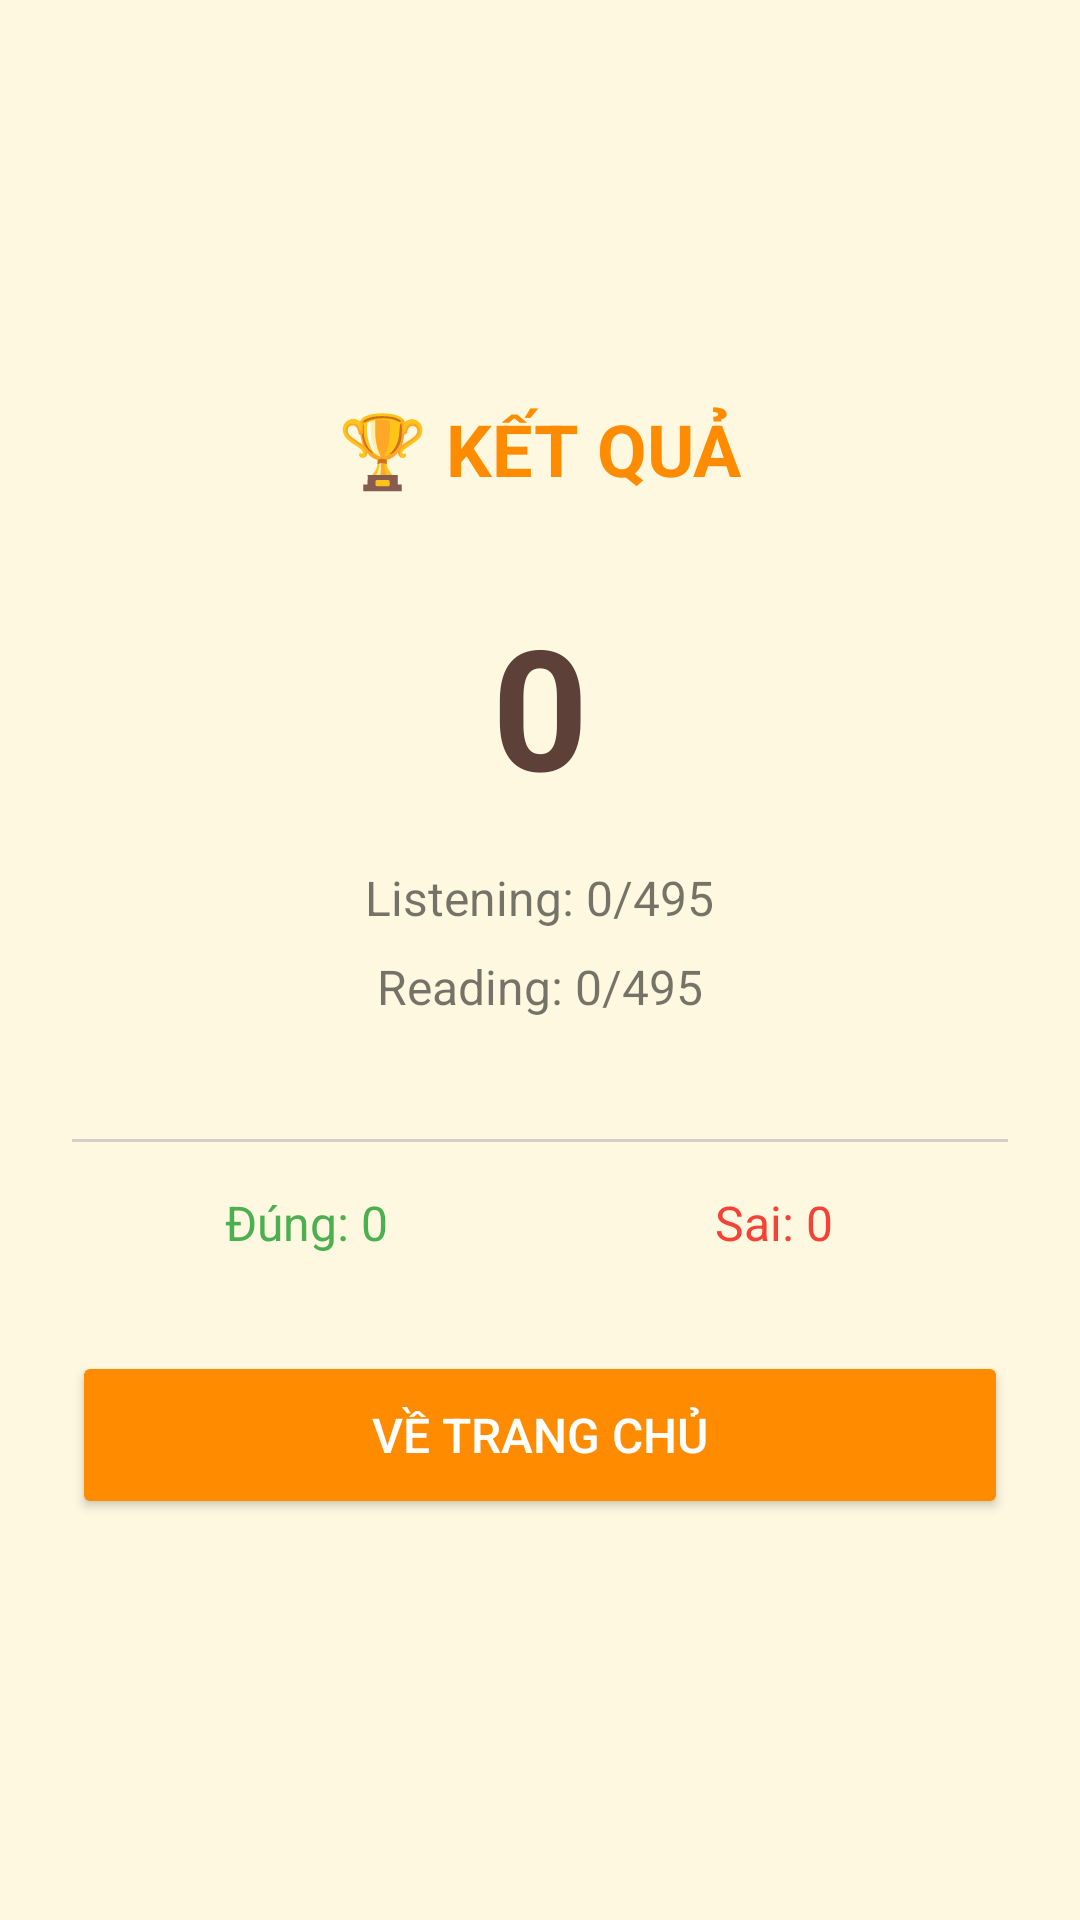

Produce the Android XML layout that renders to this screen, including the resource entries it uses.
<!-- AndroidManifest.xml: application theme Theme.Sunflower -->
<!-- res/layout/activity_result.xml -->
<?xml version="1.0" encoding="utf-8"?>
<LinearLayout xmlns:android="http://schemas.android.com/apk/res/android"
    android:layout_width="match_parent"
    android:layout_height="match_parent"
    android:orientation="vertical"
    android:gravity="center"
    android:padding="24dp"
    android:background="#FFF8E1">

    <TextView
        android:layout_width="wrap_content"
        android:layout_height="wrap_content"
        android:text="🏆 KẾT QUẢ"
        android:textSize="24sp"
        android:textStyle="bold"
        android:textColor="@color/sunflower_orange"
        android:layout_marginBottom="32dp" />

    <TextView
        android:id="@+id/tvScore"
        android:layout_width="wrap_content"
        android:layout_height="wrap_content"
        android:text="0"
        android:textSize="56sp"
        android:textStyle="bold"
        android:textColor="#5D4037"
        android:layout_marginBottom="16dp" />

    <TextView
        android:id="@+id/tvLC"
        android:layout_width="wrap_content"
        android:layout_height="wrap_content"
        android:text="Listening: 0/495"
        android:textSize="16sp"
        android:layout_marginBottom="8dp" />

    <TextView
        android:id="@+id/tvRC"
        android:layout_width="wrap_content"
        android:layout_height="wrap_content"
        android:text="Reading: 0/495"
        android:textSize="16sp"
        android:layout_marginBottom="24dp" />

    <View
        android:layout_width="match_parent"
        android:layout_height="1dp"
        android:background="#D7CCC8"
        android:layout_marginVertical="16dp" />

    <LinearLayout
        android:layout_width="match_parent"
        android:layout_height="wrap_content"
        android:orientation="horizontal"
        android:gravity="center">

        <TextView
            android:id="@+id/tvCorrect"
            android:layout_width="0dp"
            android:layout_height="wrap_content"
            android:layout_weight="1"
            android:text="Đúng: 0"
            android:textSize="16sp"
            android:textColor="#4CAF50"
            android:gravity="center" />

        <TextView
            android:id="@+id/tvWrong"
            android:layout_width="0dp"
            android:layout_height="wrap_content"
            android:layout_weight="1"
            android:text="Sai: 0"
            android:textSize="16sp"
            android:textColor="#F44336"
            android:gravity="center" />

    </LinearLayout>

    <Button
        android:id="@+id/btnDone"
        android:layout_width="match_parent"
        android:layout_height="56dp"
        android:text="Về trang chủ"
        android:backgroundTint="@color/sunflower_orange"
        android:textColor="@android:color/white"
        android:textSize="16sp"
        android:layout_marginTop="32dp" />

</LinearLayout>
<!-- resources referenced by this layout -->
<resources>
  <color name="sunflower_orange">#FF8C00</color>
  <style name="Theme.Sunflower" parent="Theme.MaterialComponents.DayNight.NoActionBar">
          <item name="colorPrimary">@color/sunflower_yellow</item>
          <item name="colorPrimaryVariant">@color/sunflower_orange</item>
          <item name="colorOnPrimary">@color/white</item>
          <item name="colorSecondary">@color/sunflower_brown</item>
          <item name="colorSecondaryVariant">@color/sunflower_brown</item>
          <item name="colorOnSecondary">@color/white</item>
          <item name="android:statusBarColor">@color/sunflower_yellow</item>
      </style>
  <color name="sunflower_yellow">#FFD700</color>
  <color name="white">#FFFFFFFF</color>
  <color name="sunflower_brown">#8B4513</color>
</resources>
